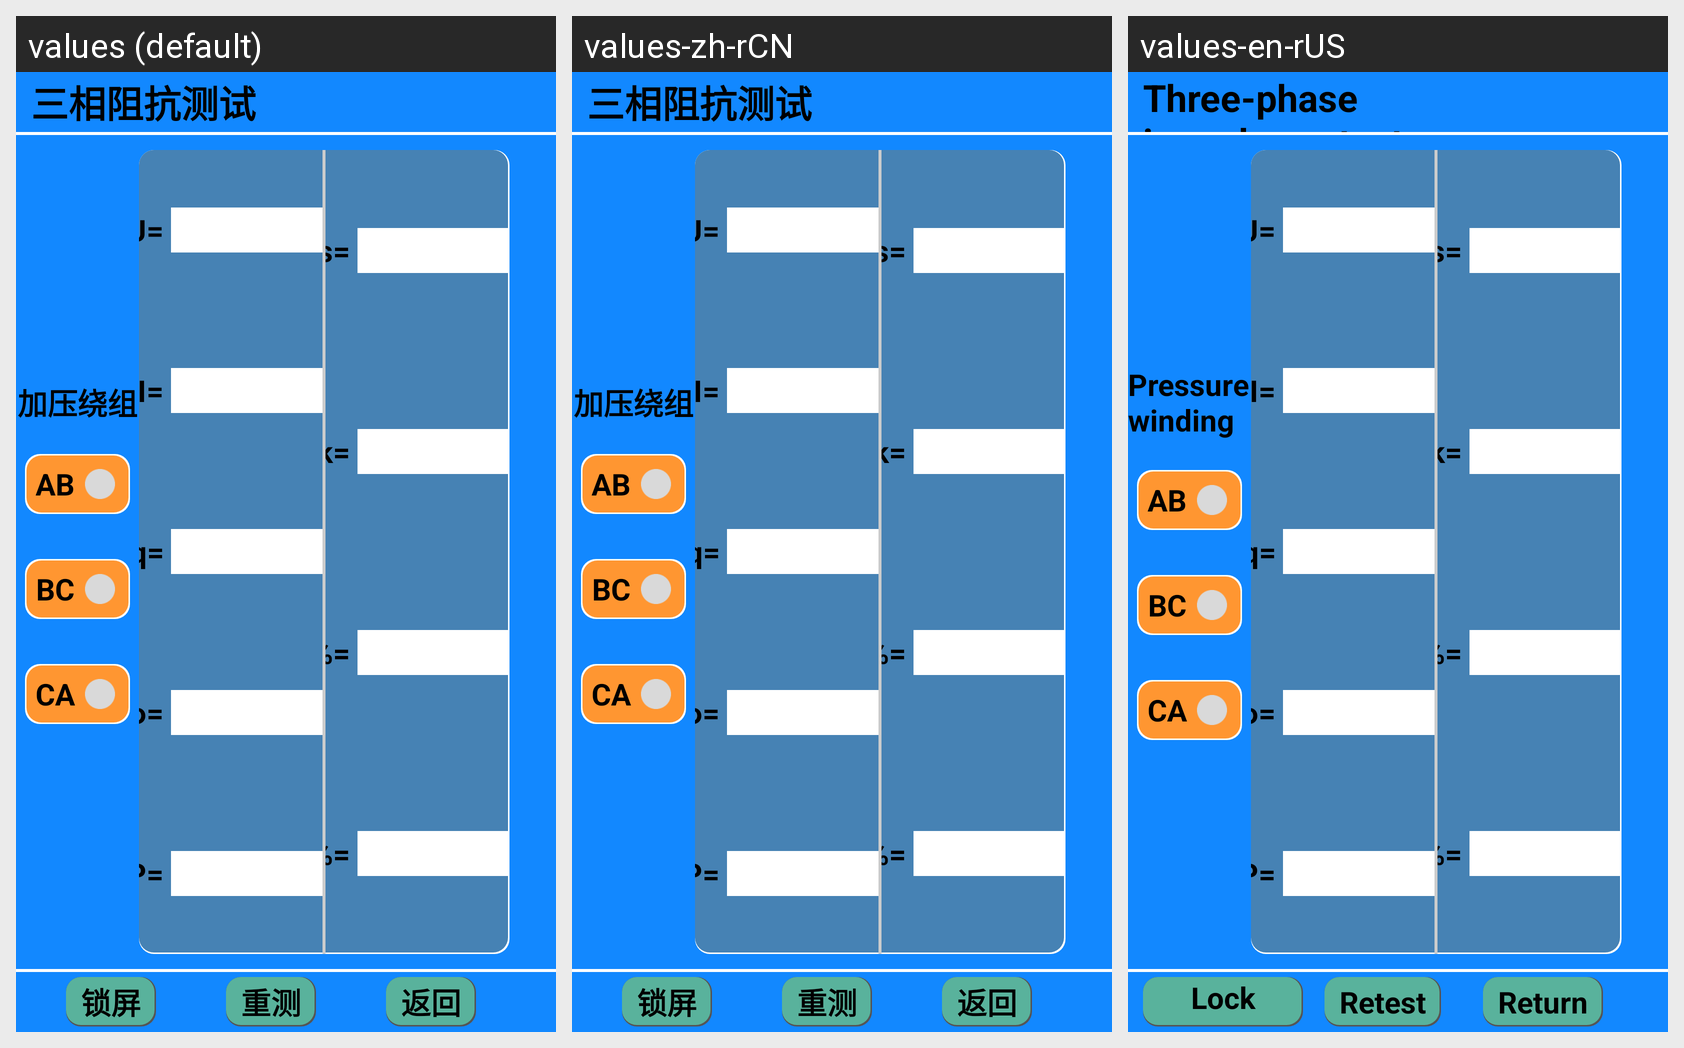

This grid shows one Android layout under several languages. Give, for every string resource on the screen, its name, the default text and each shown locale's text.
Android screen res/layout/activity_dlzk_sanxiang_er.xml rendered under 3 locales, left to right: values (default), values-zh-rCN, values-en-rUS. Device: Nexus 5 (rendered at 1080×1920; each locale shown at half size, 540×960, under a caption strip naming it); theme Theme.YcAllBlueTooth2.
Strings drawn on this screen, with the default value and each locale's value (text and hints the layout hard-codes, and strings that could not be matched under every locale, appear in the picture but are not listed):

sanxiangzukangceshi
  values: 三相阻抗测试
  values-zh-rCN: 三相阻抗测试
  values-en-rUS: Three-phase impedance test

jiayaraozu
  values: 加压绕组
  values-zh-rCN: 加压绕组
  values-en-rUS: Pressure winding

suoping
  values: 锁屏
  values-zh-rCN: 锁屏
  values-en-rUS: Lock screen

chongce
  values: 重测
  values-zh-rCN: 重测
  values-en-rUS: Retest

fanhui
  values: 返回
  values-zh-rCN: 返回
  values-en-rUS: Return
